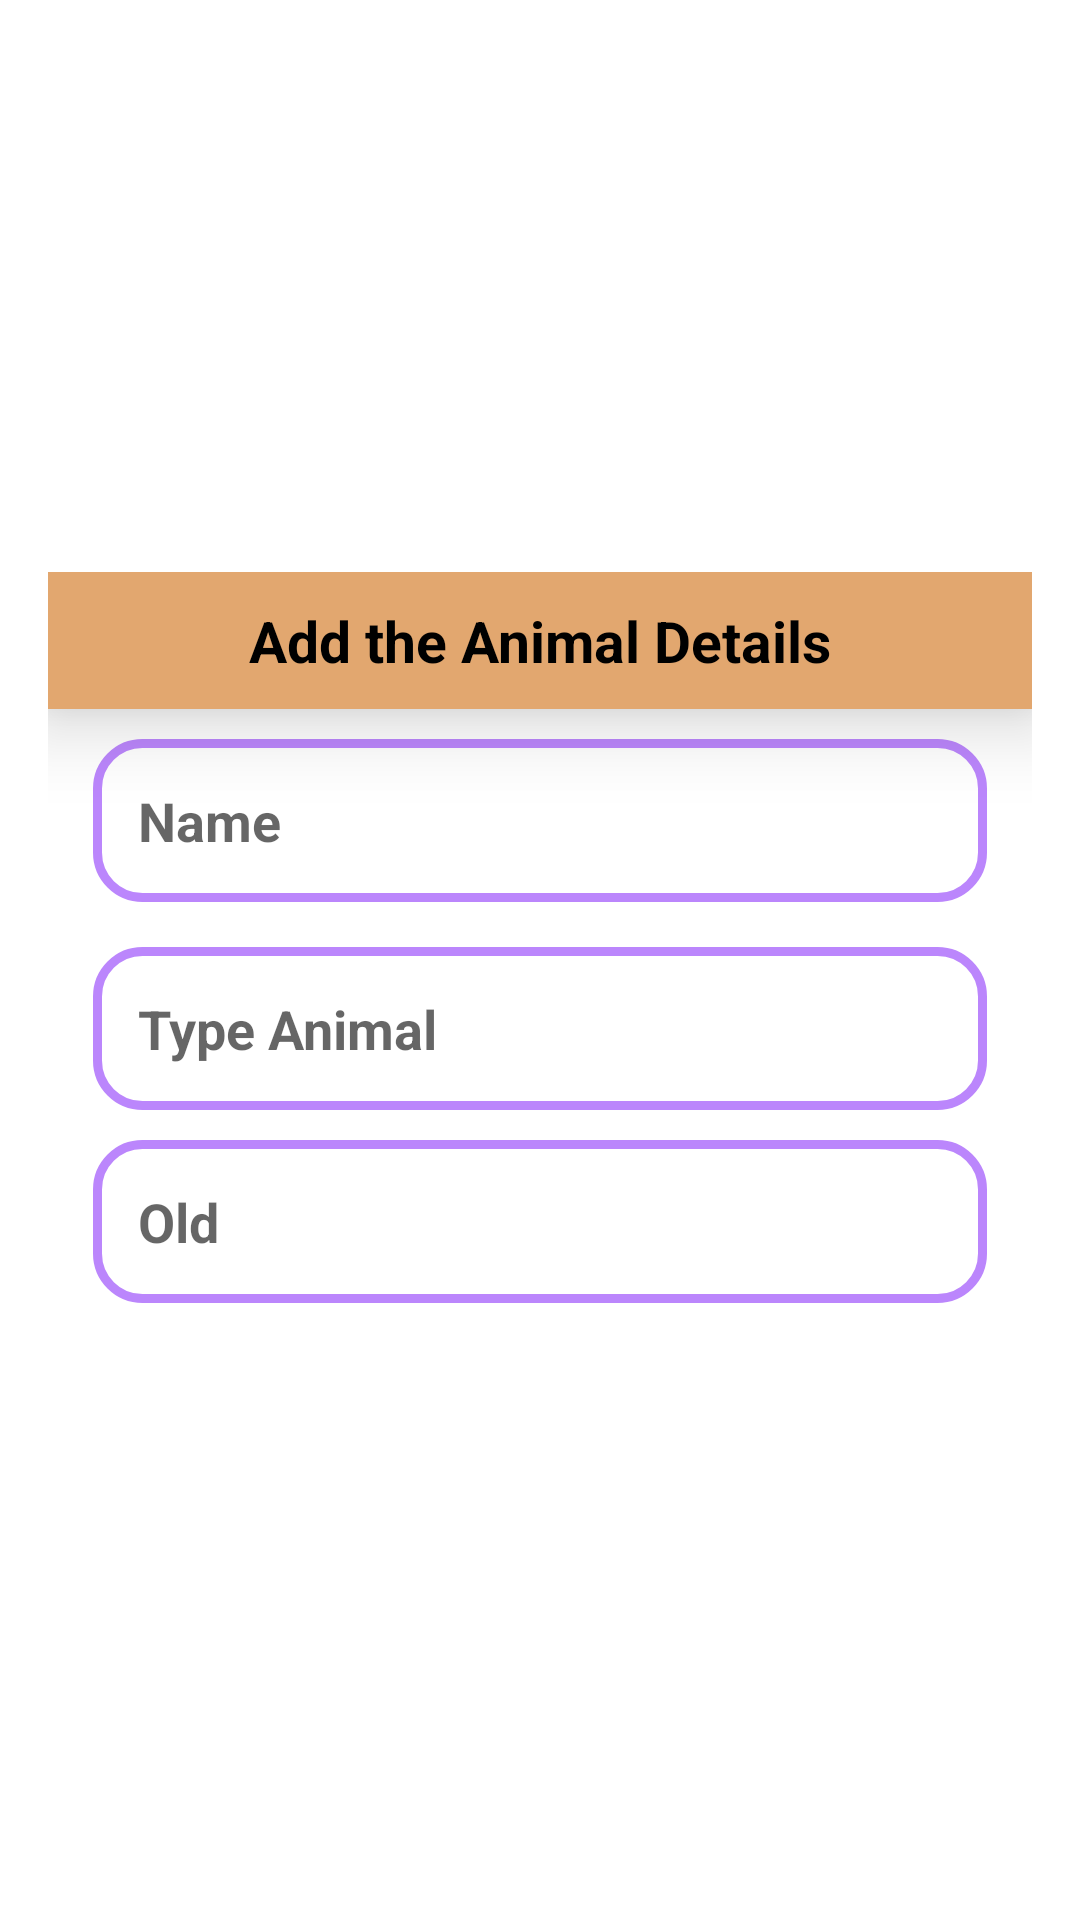

Write the Android layout XML for this screen, with the resource values it uses.
<!-- AndroidManifest.xml: application theme Theme.Week1_0706012110057 -->
<!-- res/layout/add_item.xml -->
<?xml version="1.0" encoding="utf-8"?>
<LinearLayout
    xmlns:android="http://schemas.android.com/apk/res/android"
    android:layout_width="match_parent"
    android:layout_height="match_parent"
    android:orientation="vertical"
    android:gravity="center"
    >


    <LinearLayout
        android:orientation="vertical"
        android:layout_margin="16dp"
        android:layout_width="match_parent"
        android:layout_height="wrap_content">
        <TextView
            android:text="Add the Animal Details"
            android:textStyle="bold"
            android:textSize="19sp"
            android:textColor="@color/black"
            android:background="#E2A76F"
            android:padding="10dp"
            android:elevation="15dp"
            android:layout_gravity="center"
            android:gravity="center"
            android:layout_width="match_parent"
            android:layout_height="wrap_content"/>
        <EditText
            android:id="@+id/userName"
            android:hint="Name"
            android:inputType="textPersonName"
            android:textColor="@color/teal_200"
            android:textSize="18sp"
            android:textStyle="bold"
            android:background="@drawable/shape_background"
            android:padding="15dp"
            android:layout_marginLeft="15dp"
            android:layout_marginRight="15dp"
            android:layout_marginTop="10dp"
            android:layout_marginBottom="5dp"
            android:layout_width="match_parent"
            android:layout_height="wrap_content"/>

        <EditText
            android:id="@+id/userType"
            android:hint="Type Animal"
            android:inputType="textPersonName"
            android:textColor="@color/teal_200"
            android:textSize="18sp"
            android:textStyle="bold"
            android:background="@drawable/shape_background"
            android:padding="15dp"
            android:layout_marginLeft="15dp"
            android:layout_marginRight="15dp"
            android:layout_marginTop="10dp"
            android:layout_marginBottom="5dp"
            android:layout_width="match_parent"
            android:layout_height="wrap_content"/>

        <EditText
            android:id="@+id/userNo"
            android:hint="Old "
            android:inputType="phone"
            android:textColor="@color/teal_200"
            android:background="@drawable/shape_background"
            android:padding="15dp"
            android:textSize="18sp"
            android:textStyle="bold"
            android:layout_marginLeft="15dp"
            android:layout_marginRight="15dp"
            android:layout_marginTop="5dp"
            android:layout_marginBottom="15dp"
            android:layout_width="match_parent"
            android:layout_height="wrap_content"/>



    </LinearLayout>

</LinearLayout>
<!-- resources referenced by this layout -->
<resources>
  <!-- drawable shape_background (drawable) -->
  <?xml version="1.0" encoding="utf-8"?>
  <shape
      android:shape="rectangle"
      xmlns:android="http://schemas.android.com/apk/res/android">
      <solid android:color="@color/white"/>
      <stroke android:color="@color/purple_200" android:width="3dp"/>
      <corners android:radius="15dp"/>
  
  </shape>
  <style name="Theme.Week1_0706012110057" parent="Theme.MaterialComponents.DayNight.DarkActionBar">
          
          <item name="colorPrimary">@color/purple_500</item>
          <item name="colorPrimaryVariant">@color/purple_700</item>
          <item name="colorOnPrimary">@color/white</item>
          
          <item name="colorSecondary">@color/teal_200</item>
          <item name="colorSecondaryVariant">@color/teal_700</item>
          <item name="colorOnSecondary">@color/black</item>
          
          <item name="android:statusBarColor" tools:targetApi="l">?attr/colorPrimaryVariant</item>
          
      </style>
  <!-- not gathered from this repository: default colours our renderer supplied (Android Studio template values) -->
  <color name="purple_200">#FFBB86FC</color>
  <color name="purple_500">#FF6200EE</color>
  <color name="purple_700">#FF3700B3</color>
  <color name="teal_200">#FF03DAC5</color>
  <color name="teal_700">#FF018786</color>
  <color name="black">#FF000000</color>
  <color name="white">#FFFFFFFF</color>
</resources>
